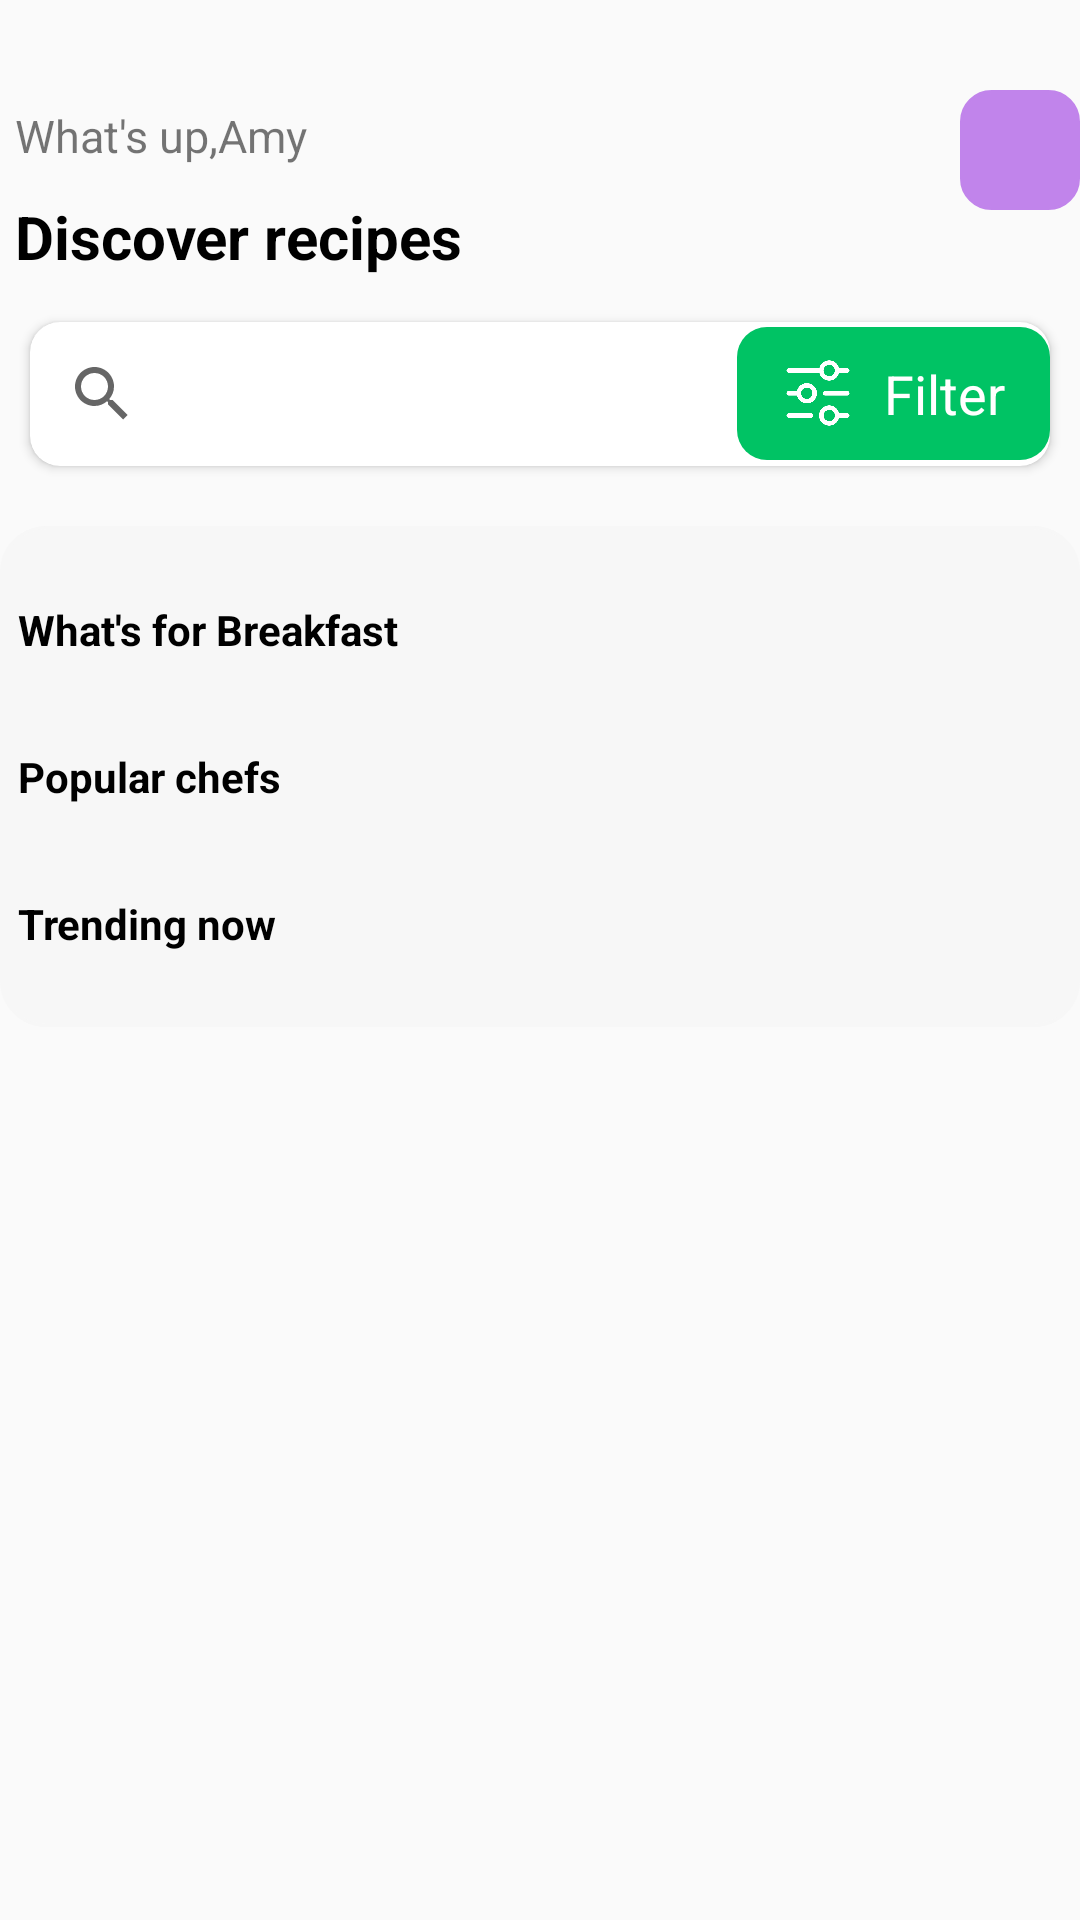

The Android layout XML behind this screen, and the referenced resources:
<!-- AndroidManifest.xml: application theme AppTheme -->
<!-- res/layout/activity_home.xml -->
<?xml version="1.0" encoding="utf-8"?>
<LinearLayout xmlns:android="http://schemas.android.com/apk/res/android"
    xmlns:app="http://schemas.android.com/apk/res-auto"
    xmlns:tools="http://schemas.android.com/tools"
    android:layout_width="match_parent"
    android:layout_height="match_parent"
    android:layout_marginLeft="15dp"
    android:layout_marginRight="15dp"
    android:orientation="vertical"
    tools:context=".Activity.HomeActivity">

    <RelativeLayout
        android:id="@+id/relativeMainHading"
        android:layout_width="match_parent"
        android:layout_height="wrap_content"
        android:layout_marginTop="30dp">

        <TextView
            android:id="@+id/textviewWhatsUp"
            android:layout_width="match_parent"
            android:layout_height="wrap_content"
            android:padding="5dp"
            android:text="What's up,Amy"
            android:textSize="15sp" />

        <TextView
            android:id="@+id/textviewDescover"
            android:layout_width="wrap_content"
            android:layout_height="wrap_content"
            android:layout_below="@+id/textviewWhatsUp"
            android:gravity="top"
            android:padding="5dp"
            android:text="Discover recipes"
            android:textColor="@color/black"
            android:textSize="20sp"
            android:textStyle="bold" />

        <ImageView
            android:id="@+id/imageviewProfile"
            android:layout_width="40dp"
            android:layout_height="40dp"
            android:layout_alignEnd="@+id/textviewWhatsUp"
            android:background="@drawable/border02"
            android:src="@drawable/superman" />
    </RelativeLayout>

    <androidx.cardview.widget.CardView
        android:layout_width="match_parent"
        android:layout_height="wrap_content"
        android:layout_gravity="bottom"
        android:layout_margin="10dp"
        android:padding="10dp"
        app:cardCornerRadius="10dp">


        <LinearLayout
            android:layout_width="match_parent"
            android:layout_height="wrap_content"
            android:layout_gravity="top"
            android:orientation="horizontal">

            <SearchView
                android:id="@+id/searchViewSearchbar"
                android:layout_width="0dp"
                android:layout_height="wrap_content"
                android:layout_weight="1" />

            <LinearLayout
                android:layout_width="wrap_content"
                android:layout_height="wrap_content"
                android:layout_gravity="center"
                android:layout_marginStart="10dp"
                android:background="@drawable/filter_border"
                android:gravity="center">

                <ImageView
                    android:layout_width="24dp"
                    android:layout_height="24dp"
                    android:src="@drawable/equalizer" />

                <TextView
                    android:id="@+id/textViewFilter"
                    android:layout_width="wrap_content"
                    android:layout_height="wrap_content"
                    android:layout_alignParentEnd="true"
                    android:layout_marginLeft="10dp"
                    android:text="Filter"
                    android:textColor="@color/white"
                    android:textSize="18dp" />
            </LinearLayout>

        </LinearLayout>
    </androidx.cardview.widget.CardView>

    <ScrollView
        android:layout_width="match_parent"
        android:layout_height="wrap_content">

        <LinearLayout
            android:id="@+id/linearMain"
            android:layout_width="match_parent"
            android:layout_height="wrap_content"
            android:layout_marginTop="10dp"
            android:background="@drawable/breakfirst_border"
            android:orientation="vertical">

            <LinearLayout
                android:layout_width="match_parent"
                android:layout_height="wrap_content"
                android:orientation="vertical"
                android:padding="5dp">

                <TextView
                    android:id="@+id/textviewWhatsForBreackFast"
                    android:layout_width="match_parent"
                    android:layout_height="wrap_content"
                    android:gravity="start"
                    android:paddingLeft="1dp"
                    android:paddingTop="10dp"
                    android:paddingBottom="10dp"
                    android:text="What's for Breakfast"
                    android:textColor="@color/black"
                    android:textSize="@dimen/small_title"
                    android:textStyle="bold" />

                <androidx.recyclerview.widget.RecyclerView
                    android:id="@+id/recycleViewBreakFirst"
                    android:layout_width="match_parent"
                    android:layout_height="wrap_content"
                    android:orientation="horizontal">

                </androidx.recyclerview.widget.RecyclerView>

                <TextView
                    android:layout_width="match_parent"
                    android:layout_height="match_parent"
                    android:layout_gravity="center"
                    android:paddingLeft="1dp"
                    android:paddingTop="20dp"
                    android:paddingBottom="10dp"
                    android:text="Popular chefs"
                    android:textColor="@color/black"
                    android:textSize="@dimen/small_title"
                    android:textStyle="bold" />

                <androidx.recyclerview.widget.RecyclerView
                    android:id="@+id/recycleViewPopulatChefs"
                    android:layout_width="match_parent"
                    android:layout_height="wrap_content"
                    android:orientation="horizontal">

                </androidx.recyclerview.widget.RecyclerView>

                <TextView
                    android:layout_width="match_parent"
                    android:layout_height="wrap_content"
                    android:layout_gravity="center"
                    android:paddingLeft="1dp"
                    android:paddingTop="20dp"
                    android:paddingBottom="10dp"
                    android:text="Trending now"
                    android:textColor="@color/black"
                    android:textSize="@dimen/small_title"
                    android:textStyle="bold" />

                <androidx.recyclerview.widget.RecyclerView
                    android:id="@+id/recycleViewTrendingNow"
                    android:layout_width="match_parent"
                    android:layout_height="wrap_content"
                    android:orientation="horizontal">

                </androidx.recyclerview.widget.RecyclerView>


            </LinearLayout>

        </LinearLayout>
    </ScrollView>
</LinearLayout>
<!-- resources referenced by this layout -->
<resources>
  <color name="black">#FF000000</color>
  <color name="white">#FFFFFFFF</color>
  <dimen name="small_title">14dp</dimen>
  <!-- drawable border02 (drawable) -->
  <?xml version="1.0" encoding="utf-8"?>
  <shape xmlns:android="http://schemas.android.com/apk/res/android"
      android:shape="rectangle">
      <solid android:color="#c184eb" />
  
      <stroke android:width="1dp"
          android:color="#c184eb" />
  
      <corners android:radius="10dp" />
      <padding
          android:bottom="8dp"
          android:left="8dp"
          android:right="8dp"
          android:top="8dp"/>
  </shape>
  <!-- drawable breakfirst_border (drawable) -->
  <?xml version="1.0" encoding="utf-8"?>
  <shape xmlns:android="http://schemas.android.com/apk/res/android"
      android:shape="rectangle">
      <solid android:color="#f7f7f7" />
  
      <stroke android:width="1dp"
          android:color="#f7f7f7" />
  
      <corners android:radius="15dp" />
      <padding
          android:bottom="10dp"
          android:left="0dp"
          android:right="0dp"
          android:top="10dp"/>
  </shape>
  <!-- drawable equalizer: png bitmap (drawable, 16967 bytes) -->
  <!-- drawable filter_border (drawable) -->
  <?xml version="1.0" encoding="utf-8"?>
  <shape xmlns:android="http://schemas.android.com/apk/res/android"
      android:shape="rectangle">
      <solid android:color="#00c364" />
  
      <stroke android:width="0dp"
          android:color="#C5C5C5" />
  
      <corners android:radius="10dp" />
      <padding
          android:bottom="10dp"
          android:left="15dp"
          android:right="15dp"
          android:top="10dp"/>
  </shape>
  <style name="AppTheme" parent="Theme.AppCompat.Light.NoActionBar">
          
          <item name="windowActionBar">false</item>
          <item name="windowNoTitle">true</item>
          <item name="android:windowFullscreen">true</item>
  
      </style>
</resources>
